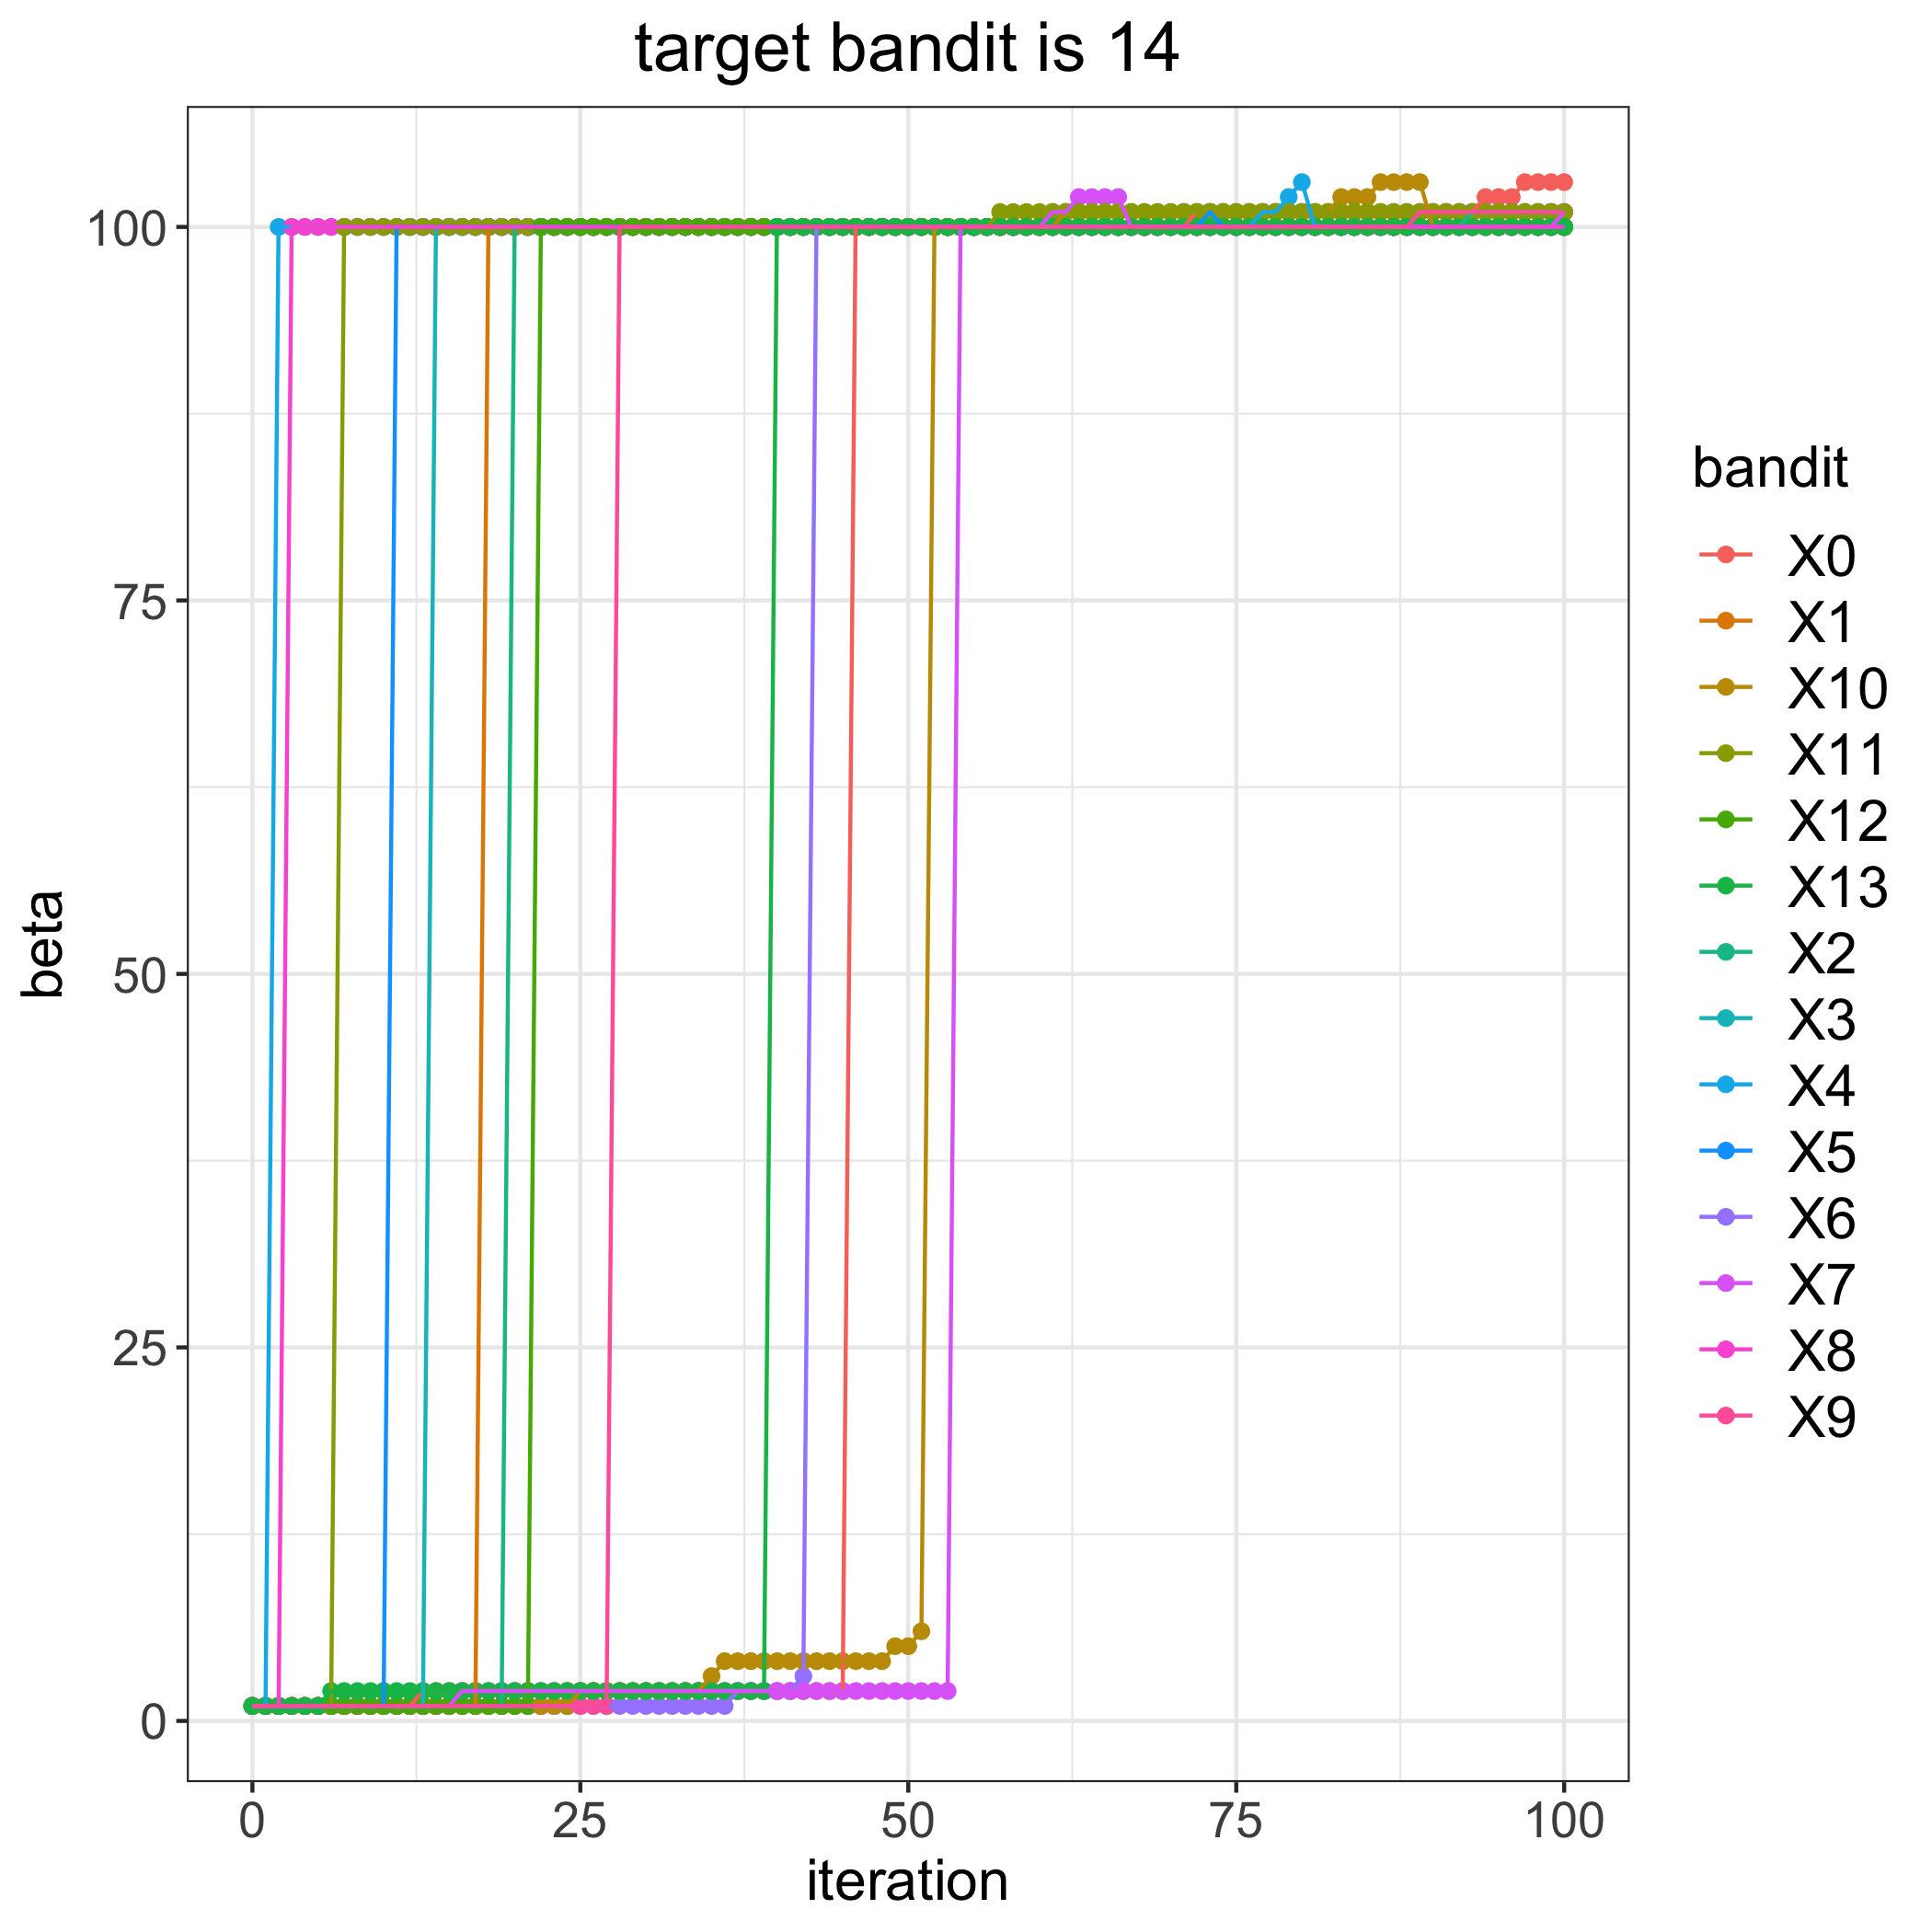

Data behind this chart, as committed beside it:
, 0, 1, 2, 3, 4, 5, 6, 7, 8, 9, 10, 11, 12, 13
0, 1, 1, 1, 1, 1, 1, 1, 1, 1, 1, 1, 1, 1, 1
1, 1, 1, 1, 1, 1, 1, 1, 1, 1, 1, 1, 1, 1, 1
2, 1, 1, 1, 1, 100, 1, 1, 1, 1, 1, 1, 1, 1, 1
3, 1, 1, 1, 1, 100, 1, 1, 1, 100, 1, 1, 1, 1, 1
4, 1, 1, 1, 1, 100, 1, 1, 1, 100, 1, 1, 1, 1, 1
5, 1, 1, 1, 1, 100, 1, 1, 1, 100, 1, 1, 1, 1, 1
6, 1, 1, 1, 1, 100, 1, 1, 1, 100, 1, 1, 1, 1, 2
7, 1, 1, 1, 1, 100, 1, 1, 1, 100, 1, 1, 100, 1, 2
8, 1, 1, 1, 1, 100, 1, 1, 1, 100, 1, 1, 100, 1, 2
9, 1, 1, 1, 1, 100, 1, 1, 1, 100, 1, 1, 100, 1, 2
10, 1, 1, 1, 1, 100, 1, 1, 1, 100, 1, 1, 100, 1, 2
11, 1, 1, 1, 1, 100, 100, 1, 1, 100, 1, 1, 100, 1, 2
12, 1, 1, 1, 1, 100, 100, 1, 1, 100, 1, 1, 100, 1, 2
13, 2, 1, 1, 1, 100, 100, 1, 1, 100, 1, 1, 100, 1, 2
14, 2, 1, 1, 100, 100, 100, 1, 1, 100, 1, 1, 100, 1, 2
15, 2, 1, 1, 100, 100, 100, 1, 1, 100, 1, 1, 100, 1, 2
16, 2, 1, 1, 100, 100, 100, 1, 2, 100, 1, 1, 100, 1, 2
17, 2, 1, 1, 100, 100, 100, 1, 2, 100, 1, 1, 100, 1, 2
18, 2, 100, 1, 100, 100, 100, 1, 2, 100, 1, 1, 100, 1, 2
19, 2, 100, 1, 100, 100, 100, 1, 2, 100, 1, 1, 100, 1, 2
20, 2, 100, 100, 100, 100, 100, 1, 2, 100, 1, 1, 100, 1, 2
21, 2, 100, 100, 100, 100, 100, 1, 2, 100, 1, 1, 100, 1, 2
22, 2, 100, 100, 100, 100, 100, 1, 2, 100, 1, 1, 100, 100, 2
23, 2, 100, 100, 100, 100, 100, 1, 2, 100, 1, 1, 100, 100, 2
24, 2, 100, 100, 100, 100, 100, 1, 2, 100, 1, 1, 100, 100, 2
25, 2, 100, 100, 100, 100, 100, 1, 2, 100, 1, 2, 100, 100, 2
26, 2, 100, 100, 100, 100, 100, 1, 2, 100, 1, 2, 100, 100, 2
27, 2, 100, 100, 100, 100, 100, 1, 2, 100, 1, 2, 100, 100, 2
28, 2, 100, 100, 100, 100, 100, 1, 2, 100, 100, 2, 100, 100, 2
29, 2, 100, 100, 100, 100, 100, 1, 2, 100, 100, 2, 100, 100, 2
30, 2, 100, 100, 100, 100, 100, 1, 2, 100, 100, 2, 100, 100, 2
31, 2, 100, 100, 100, 100, 100, 1, 2, 100, 100, 2, 100, 100, 2
32, 2, 100, 100, 100, 100, 100, 1, 2, 100, 100, 2, 100, 100, 2
33, 2, 100, 100, 100, 100, 100, 1, 2, 100, 100, 2, 100, 100, 2
34, 2, 100, 100, 100, 100, 100, 1, 2, 100, 100, 2, 100, 100, 2
35, 2, 100, 100, 100, 100, 100, 1, 2, 100, 100, 3, 100, 100, 2
36, 2, 100, 100, 100, 100, 100, 1, 2, 100, 100, 4, 100, 100, 2
37, 2, 100, 100, 100, 100, 100, 2, 2, 100, 100, 4, 100, 100, 2
38, 2, 100, 100, 100, 100, 100, 2, 2, 100, 100, 4, 100, 100, 2
39, 2, 100, 100, 100, 100, 100, 2, 2, 100, 100, 4, 100, 100, 2
40, 2, 100, 100, 100, 100, 100, 2, 2, 100, 100, 4, 100, 100, 100
41, 2, 100, 100, 100, 100, 100, 2, 2, 100, 100, 4, 100, 100, 100
42, 2, 100, 100, 100, 100, 100, 3, 2, 100, 100, 4, 100, 100, 100
43, 2, 100, 100, 100, 100, 100, 100, 2, 100, 100, 4, 100, 100, 100
44, 2, 100, 100, 100, 100, 100, 100, 2, 100, 100, 4, 100, 100, 100
45, 2, 100, 100, 100, 100, 100, 100, 2, 100, 100, 4, 100, 100, 100
46, 100, 100, 100, 100, 100, 100, 100, 2, 100, 100, 4, 100, 100, 100
47, 100, 100, 100, 100, 100, 100, 100, 2, 100, 100, 4, 100, 100, 100
48, 100, 100, 100, 100, 100, 100, 100, 2, 100, 100, 4, 100, 100, 100
49, 100, 100, 100, 100, 100, 100, 100, 2, 100, 100, 5, 100, 100, 100
50, 100, 100, 100, 100, 100, 100, 100, 2, 100, 100, 5, 100, 100, 100
51, 100, 100, 100, 100, 100, 100, 100, 2, 100, 100, 6, 100, 100, 100
52, 100, 100, 100, 100, 100, 100, 100, 2, 100, 100, 100, 100, 100, 100
53, 100, 100, 100, 100, 100, 100, 100, 2, 100, 100, 100, 100, 100, 100
54, 100, 100, 100, 100, 100, 100, 100, 100, 100, 100, 100, 100, 100, 100
55, 100, 100, 100, 100, 100, 100, 100, 100, 100, 100, 100, 100, 100, 100
56, 100, 100, 100, 100, 100, 100, 100, 100, 100, 100, 100, 100, 100, 100
57, 100, 100, 100, 100, 100, 100, 100, 100, 100, 100, 100, 101, 100, 100
58, 100, 100, 100, 100, 100, 100, 100, 100, 100, 100, 100, 101, 100, 100
59, 100, 100, 100, 100, 100, 100, 100, 100, 100, 100, 100, 101, 100, 100
... 41 more rows
